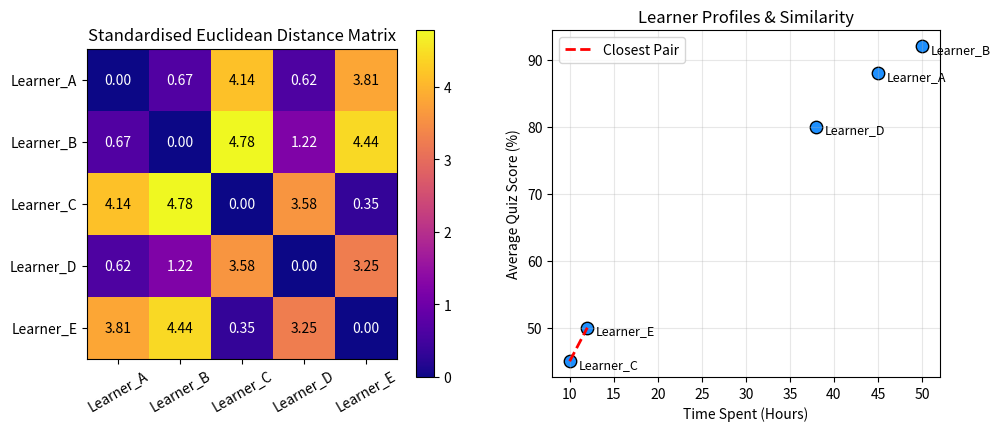

Write the Python code that produced this figure. (Note: this script raises an exception after producing the figure.)
"""Experiment 08: Vector Norms and Distance Measures.
Tasks:
1. Create learner feature vectors and calculate L1, L2 and infinity norms.
2. Compute Euclidean, Manhattan and cosine distances between learners.
3. Compare distance values before and after feature standardisation.
4. Identify the closest learner pair using each distance measure.
5. Plot a 2-D projection and annotate distance comparisons.
"""
from pathlib import Path
import numpy as np
import scipy.spatial.distance as dist
import matplotlib
matplotlib.use('Agg')
import matplotlib.pyplot as plt

np.random.seed(42)

print("=== Experiment 08: Vector Norms & Distance Measures ===")

learners = ['Learner_A', 'Learner_B', 'Learner_C', 'Learner_D', 'Learner_E']
# Features: [Time_Spent (hrs), Lessons_Done, Quiz_Attempts, Avg_Score (%)]
raw_data = np.array([
    [45.0, 15.0, 20.0, 88.0],
    [50.0, 18.0, 22.0, 92.0],
    [10.0,  3.0,  5.0, 45.0],
    [38.0, 14.0, 19.0, 80.0],
    [12.0,  4.0,  6.0, 50.0]
], dtype=np.float32)

# 1. Norms
for name, v in zip(learners, raw_data):
    l1 = np.linalg.norm(v, ord=1)
    l2 = np.linalg.norm(v, ord=2)
    linf = np.linalg.norm(v, ord=np.inf)
    print(f"{name:9s} | L1: {l1:6.1f} | L2: {l2:6.2f} | L_inf: {linf:5.1f}")

# 2. Distances (Raw)
euc_raw = dist.squareform(dist.pdist(raw_data, metric='euclidean'))
man_raw = dist.squareform(dist.pdist(raw_data, metric='cityblock'))
cos_raw = dist.squareform(dist.pdist(raw_data, metric='cosine'))

# 3. Standardised distances
std_data = (raw_data - raw_data.mean(axis=0)) / raw_data.std(axis=0)
euc_std = dist.squareform(dist.pdist(std_data, metric='euclidean'))

# 4. Closest pairs
def get_closest_pair(matrix, labels):
    mat = matrix.copy()
    np.fill_diagonal(mat, np.inf)
    idx = np.unravel_index(np.argmin(mat), mat.shape)
    return labels[idx[0]], labels[idx[1]], mat[idx]

p_euc = get_closest_pair(euc_std, learners)
p_cos = get_closest_pair(cos_raw, learners)
print(f"\nClosest pair by Euclidean (Std): {p_euc[0]} & {p_euc[1]} (dist: {p_euc[2]:.4f})")
print(f"Closest pair by Cosine Distance: {p_cos[0]} & {p_cos[1]} (dist: {p_cos[2]:.4f})")

# 5. Plot 2D projection
fig, axes = plt.subplots(1, 2, figsize=(11, 4.5))

im = axes[0].imshow(euc_std, cmap='plasma')
axes[0].set_xticks(range(len(learners)))
axes[0].set_xticklabels(learners, rotation=30)
axes[0].set_yticks(range(len(learners)))
axes[0].set_yticklabels(learners)
axes[0].set_title('Standardised Euclidean Distance Matrix')
for i in range(len(learners)):
    for j in range(len(learners)):
        axes[0].text(j, i, f"{euc_std[i, j]:.2f}", ha='center', va='center', color='white' if euc_std[i, j] < 2 else 'black')
fig.colorbar(im, ax=axes[0])

# 2D scatter of Time Spent vs Score
axes[1].scatter(raw_data[:, 0], raw_data[:, 3], color='dodgerblue', s=80, edgecolors='black')
for i, name in enumerate(learners):
    axes[1].annotate(name, (raw_data[i, 0] + 1, raw_data[i, 3] - 1), fontsize=9)
# Draw connection between closest pair
i1 = learners.index(p_euc[0])
i2 = learners.index(p_euc[1])
axes[1].plot([raw_data[i1, 0], raw_data[i2, 0]], [raw_data[i1, 3], raw_data[i2, 3]], 'r--', lw=2, label='Closest Pair')
axes[1].set_xlabel('Time Spent (Hours)')
axes[1].set_ylabel('Average Quiz Score (%)')
axes[1].set_title('Learner Profiles & Similarity')
axes[1].legend()
axes[1].grid(True, alpha=0.3)

out_dir = Path(__file__).resolve().parent.parent / "outputs" / "plots"
out_dir.mkdir(parents=True, exist_ok=True)
plot_path = out_dir / "exp08_plot.png"
plt.tight_layout()
plt.savefig(plot_path, dpi=120, bbox_inches='tight')
plt.close()
print(f"Saved: {plot_path.name}")
